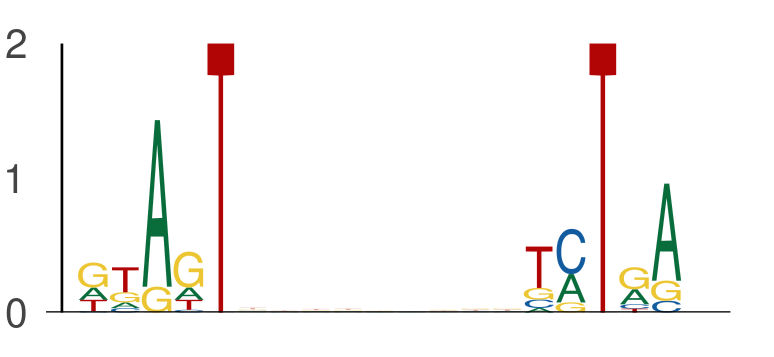

Source data for this figure (header and first rows):
seq_index, start_position, end_position, is_reversed_complement
184, 7, 12, 0
184, 21, 26, 0
6705, 43, 48, 0
6705, 57, 62, 0
801, 24, 29, 0
801, 38, 43, 0
4526, 25, 30, 0
4526, 39, 44, 0
2782, 27, 32, 0
2782, 41, 46, 0
2085, 5, 10, 0
2085, 19, 24, 0
6637, 33, 38, 0
6637, 47, 52, 0
3727, 42, 47, 0
3727, 56, 61, 0
7114, 30, 35, 0
7114, 44, 49, 0
7113, 14, 19, 0
7113, 28, 33, 0
3051, 55, 60, 0
3051, 69, 74, 0
5840, 33, 38, 0
5840, 47, 52, 0
5118, 53, 58, 0
5118, 67, 72, 0
2181, 60, 65, 0
2181, 74, 79, 0
6024, 10, 15, 0
6024, 24, 29, 0
3355, 53, 58, 0
3355, 67, 72, 0
6920, 17, 22, 0
6920, 31, 36, 0
3869, 63, 68, 0
3869, 77, 82, 0
5789, 21, 26, 0
5789, 35, 40, 0
2188, 47, 52, 0
2188, 61, 66, 0
7260, 34, 39, 0
7260, 48, 53, 0
6556, 39, 44, 0
6556, 53, 58, 0
1998, 28, 33, 0
1998, 42, 47, 0
6016, 59, 64, 0
6016, 73, 78, 0
7219, 24, 29, 0
7219, 38, 43, 0
4593, 39, 44, 0
4593, 53, 58, 0
5081, 43, 48, 0
5081, 57, 62, 0
3345, 55, 60, 0
3345, 69, 74, 0
3578, 36, 41, 0
3578, 50, 55, 0
4531, 25, 30, 0
4531, 39, 44, 0
... 862 more rows
